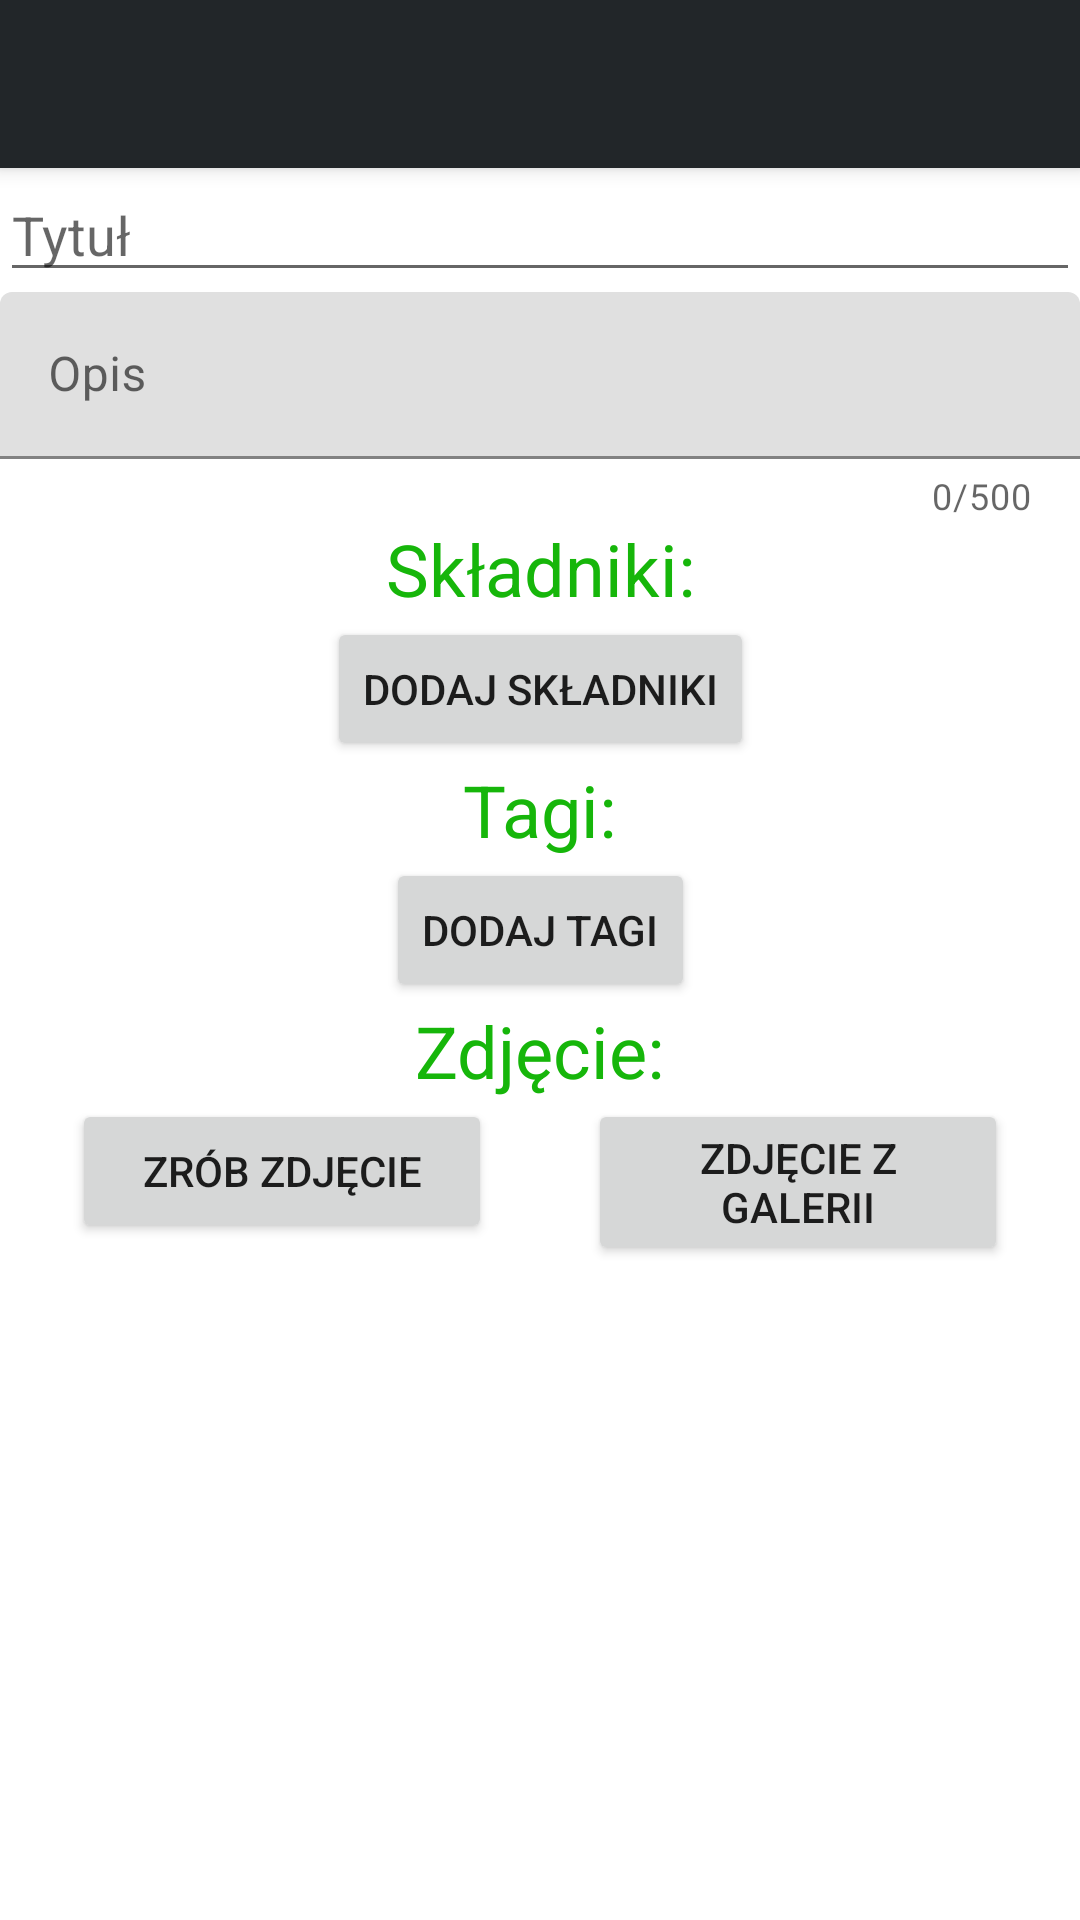

Reconstruct the res/layout file that produces this screen, plus the resources it refers to.
<!-- AndroidManifest.xml: application theme Theme.Jedzonko -->
<!-- res/layout/fragment_add_recipe.xml -->
<?xml version="1.0" encoding="utf-8"?>
<LinearLayout xmlns:android="http://schemas.android.com/apk/res/android"
    xmlns:app="http://schemas.android.com/apk/res-auto"
    xmlns:tools="http://schemas.android.com/tools"
    android:layout_width="match_parent"
    android:layout_height="match_parent"
    android:orientation="vertical"
    android:id="@+id/fragment_recipe_add_parent">

    <androidx.appcompat.widget.Toolbar
        android:id="@+id/custom_toolbar"
        android:layout_width="match_parent"
        android:layout_height="wrap_content"
        android:background="@color/primaryColor"
        android:elevation="4dp"
        android:theme="@style/ThemeOverlay.AppCompat.Dark.ActionBar" />

    <androidx.core.widget.NestedScrollView
        android:id="@+id/nestedScrollView"
        android:layout_width="match_parent"
        android:layout_height="wrap_content">

        <androidx.constraintlayout.widget.ConstraintLayout
            android:id="@+id/innerConstraint"
            android:layout_width="match_parent"
            android:layout_height="wrap_content">

            <EditText
                android:id="@+id/editTextTitle"
                android:layout_width="match_parent"
                android:layout_height="wrap_content"
                android:focusedByDefault="true"
                android:hint="Tytuł"
                android:inputType="text"
                android:maxLength="100"
                app:layout_constraintEnd_toEndOf="parent"
                app:layout_constraintStart_toStartOf="parent"
                app:layout_constraintTop_toTopOf="parent" />

            <com.google.android.material.textfield.TextInputLayout
                android:id="@+id/textInputLayout"
                android:layout_width="match_parent"
                android:layout_height="wrap_content"
                app:counterEnabled="true"
                app:counterMaxLength="500"
                app:layout_constraintEnd_toEndOf="parent"
                app:layout_constraintHorizontal_bias="0.0"
                app:layout_constraintStart_toStartOf="parent"
                app:layout_constraintTop_toBottomOf="@id/editTextTitle">

                <EditText
                    android:id="@+id/editTextDescription"
                    android:layout_width="match_parent"
                    android:layout_height="wrap_content"
                    android:ems="500"
                    android:focusedByDefault="true"
                    android:hint="Opis"
                    android:inputType="text|textMultiLine"
                    android:maxLength="500"
                    tools:layout_conversion_absoluteHeight="80dp"
                    tools:layout_conversion_absoluteWidth="431dp"
                    tools:layout_editor_absoluteX="0dp"
                    tools:layout_editor_absoluteY="101dp" />
            </com.google.android.material.textfield.TextInputLayout>

            <TextView
                android:id="@+id/textViewAddRecipeIngredients"
                android:layout_width="wrap_content"
                android:layout_height="wrap_content"
                android:text="Składniki:"
                android:textColor="#16B60A"
                android:textSize="24sp"
                app:layout_constraintEnd_toEndOf="parent"
                app:layout_constraintHorizontal_bias="0.5"
                app:layout_constraintStart_toStartOf="parent"
                app:layout_constraintTop_toBottomOf="@id/textInputLayout" />

            <TextView
                android:id="@+id/showRecipeIngredientsTitle"
                android:layout_width="wrap_content"
                android:layout_height="wrap_content"
                android:text="Tagi:"
                android:textColor="#16B60A"
                android:textSize="24sp"
                app:layout_constraintEnd_toEndOf="parent"
                app:layout_constraintHorizontal_bias="0.5"
                app:layout_constraintStart_toStartOf="parent"
                app:layout_constraintTop_toBottomOf="@+id/ingredientRV" />

            <Button
                android:id="@+id/showRecipeDescription"
                android:layout_width="wrap_content"
                android:layout_height="wrap_content"
                android:text="@string/add_ingredients_button"
                app:layout_constraintEnd_toEndOf="parent"
                app:layout_constraintHorizontal_bias="0.5"
                app:layout_constraintStart_toStartOf="parent"
                app:layout_constraintTop_toBottomOf="@+id/textViewAddRecipeIngredients" />

            <androidx.recyclerview.widget.RecyclerView
                android:id="@+id/ingredientRV"
                android:layout_width="match_parent"
                android:layout_height="wrap_content"
                app:layout_constraintEnd_toEndOf="parent"
                app:layout_constraintHorizontal_bias="0.51"
                app:layout_constraintStart_toStartOf="parent"
                app:layout_constraintTop_toBottomOf="@+id/showRecipeDescription"
                app:layout_constraintWidth_max="250dp" />

            <Button
                android:id="@+id/addTagButton"
                android:layout_width="wrap_content"
                android:layout_height="wrap_content"
                android:text="Dodaj tagi"
                app:layout_constraintEnd_toEndOf="parent"
                app:layout_constraintHorizontal_bias="0.5"
                app:layout_constraintStart_toStartOf="parent"
                app:layout_constraintTop_toBottomOf="@+id/showRecipeIngredientsTitle" />

            <androidx.recyclerview.widget.RecyclerView
                android:id="@+id/showRecipeIngredientRV"
                android:layout_width="match_parent"
                android:layout_height="wrap_content"
                app:layout_constraintEnd_toEndOf="parent"
                app:layout_constraintHorizontal_bias="0.5"
                app:layout_constraintStart_toStartOf="parent"
                app:layout_constraintTop_toBottomOf="@+id/addTagButton"
                app:layout_constraintWidth_max="200dp" />

            <TextView
                android:id="@+id/view_add_recipe_ingredients"
                android:layout_width="wrap_content"
                android:layout_height="wrap_content"
                android:text="Zdjęcie:"
                android:textColor="#16B60A"
                android:textSize="24sp"
                app:layout_constraintEnd_toEndOf="parent"
                app:layout_constraintHorizontal_bias="0.5"
                app:layout_constraintStart_toStartOf="parent"
                app:layout_constraintTop_toBottomOf="@+id/showRecipeIngredientRV" />

            <Button
                android:id="@+id/cameraPhotoButton"
                android:layout_width="0dp"
                android:layout_height="wrap_content"
                android:layout_marginStart="24dp"
                android:layout_marginEnd="16dp"
                android:text="Zrób zdjęcie"
                app:layout_constraintEnd_toStartOf="@+id/galleryPhotoButton"
                app:layout_constraintStart_toStartOf="parent"
                app:layout_constraintTop_toBottomOf="@+id/view_add_recipe_ingredients" />

            <ImageView
                android:id="@+id/imageView"
                android:layout_width="match_parent"
                android:layout_height="400dp"
                android:layout_marginBottom="8dp"
                android:src="@drawable/test_drawable"
                app:layout_constraintBottom_toBottomOf="parent"
                app:layout_constraintEnd_toEndOf="parent"
                app:layout_constraintHorizontal_bias="0.5"
                app:layout_constraintStart_toStartOf="parent"
                app:layout_constraintTop_toBottomOf="@+id/galleryPhotoButton" />

            <Button
                android:id="@+id/galleryPhotoButton"
                android:layout_width="0dp"
                android:layout_height="wrap_content"
                android:layout_marginStart="16dp"
                android:layout_marginEnd="24dp"
                android:text="Zdjęcie z galerii"
                app:layout_constraintEnd_toEndOf="parent"
                app:layout_constraintStart_toEndOf="@+id/cameraPhotoButton"
                app:layout_constraintTop_toBottomOf="@+id/view_add_recipe_ingredients" />

            
            
            
            
            

            
            
            
            
            
            
            
            
            
            
            
            
            




        </androidx.constraintlayout.widget.ConstraintLayout>
    </androidx.core.widget.NestedScrollView>
</LinearLayout>
<!-- resources referenced by this layout -->
<resources>
  <color name="primaryColor">#222629</color>
  <string name="add_ingredients_button">Dodaj składniki</string>
  <string name="open_camera_view_button">Otwórz widok kamery</string>
  <style name="Theme.Jedzonko" parent="Theme.MaterialComponents.DayNight.NoActionBar">
          
          <item name="colorPrimary">@color/primaryColor</item>
          <item name="colorPrimaryVariant">@color/primaryLightColor</item>
          <item name="colorOnPrimary">@color/primaryTextColor</item>
          
          <item name="colorSecondary">@color/secondaryColor</item>
          <item name="colorSecondaryVariant">@color/secondaryLightColor</item>
          <item name="colorOnSecondary">@color/secondaryTextColor</item>
          
          <item name="android:statusBarColor" tools:targetApi="l">?attr/colorPrimaryVariant</item>
          
      </style>
  <color name="primaryLightColor">#4a4e51</color>
  <color name="primaryTextColor">#ffffff</color>
  <color name="secondaryColor">#86c232</color>
  <color name="secondaryLightColor">#b9f565</color>
  <color name="secondaryTextColor">#000000</color>
</resources>
